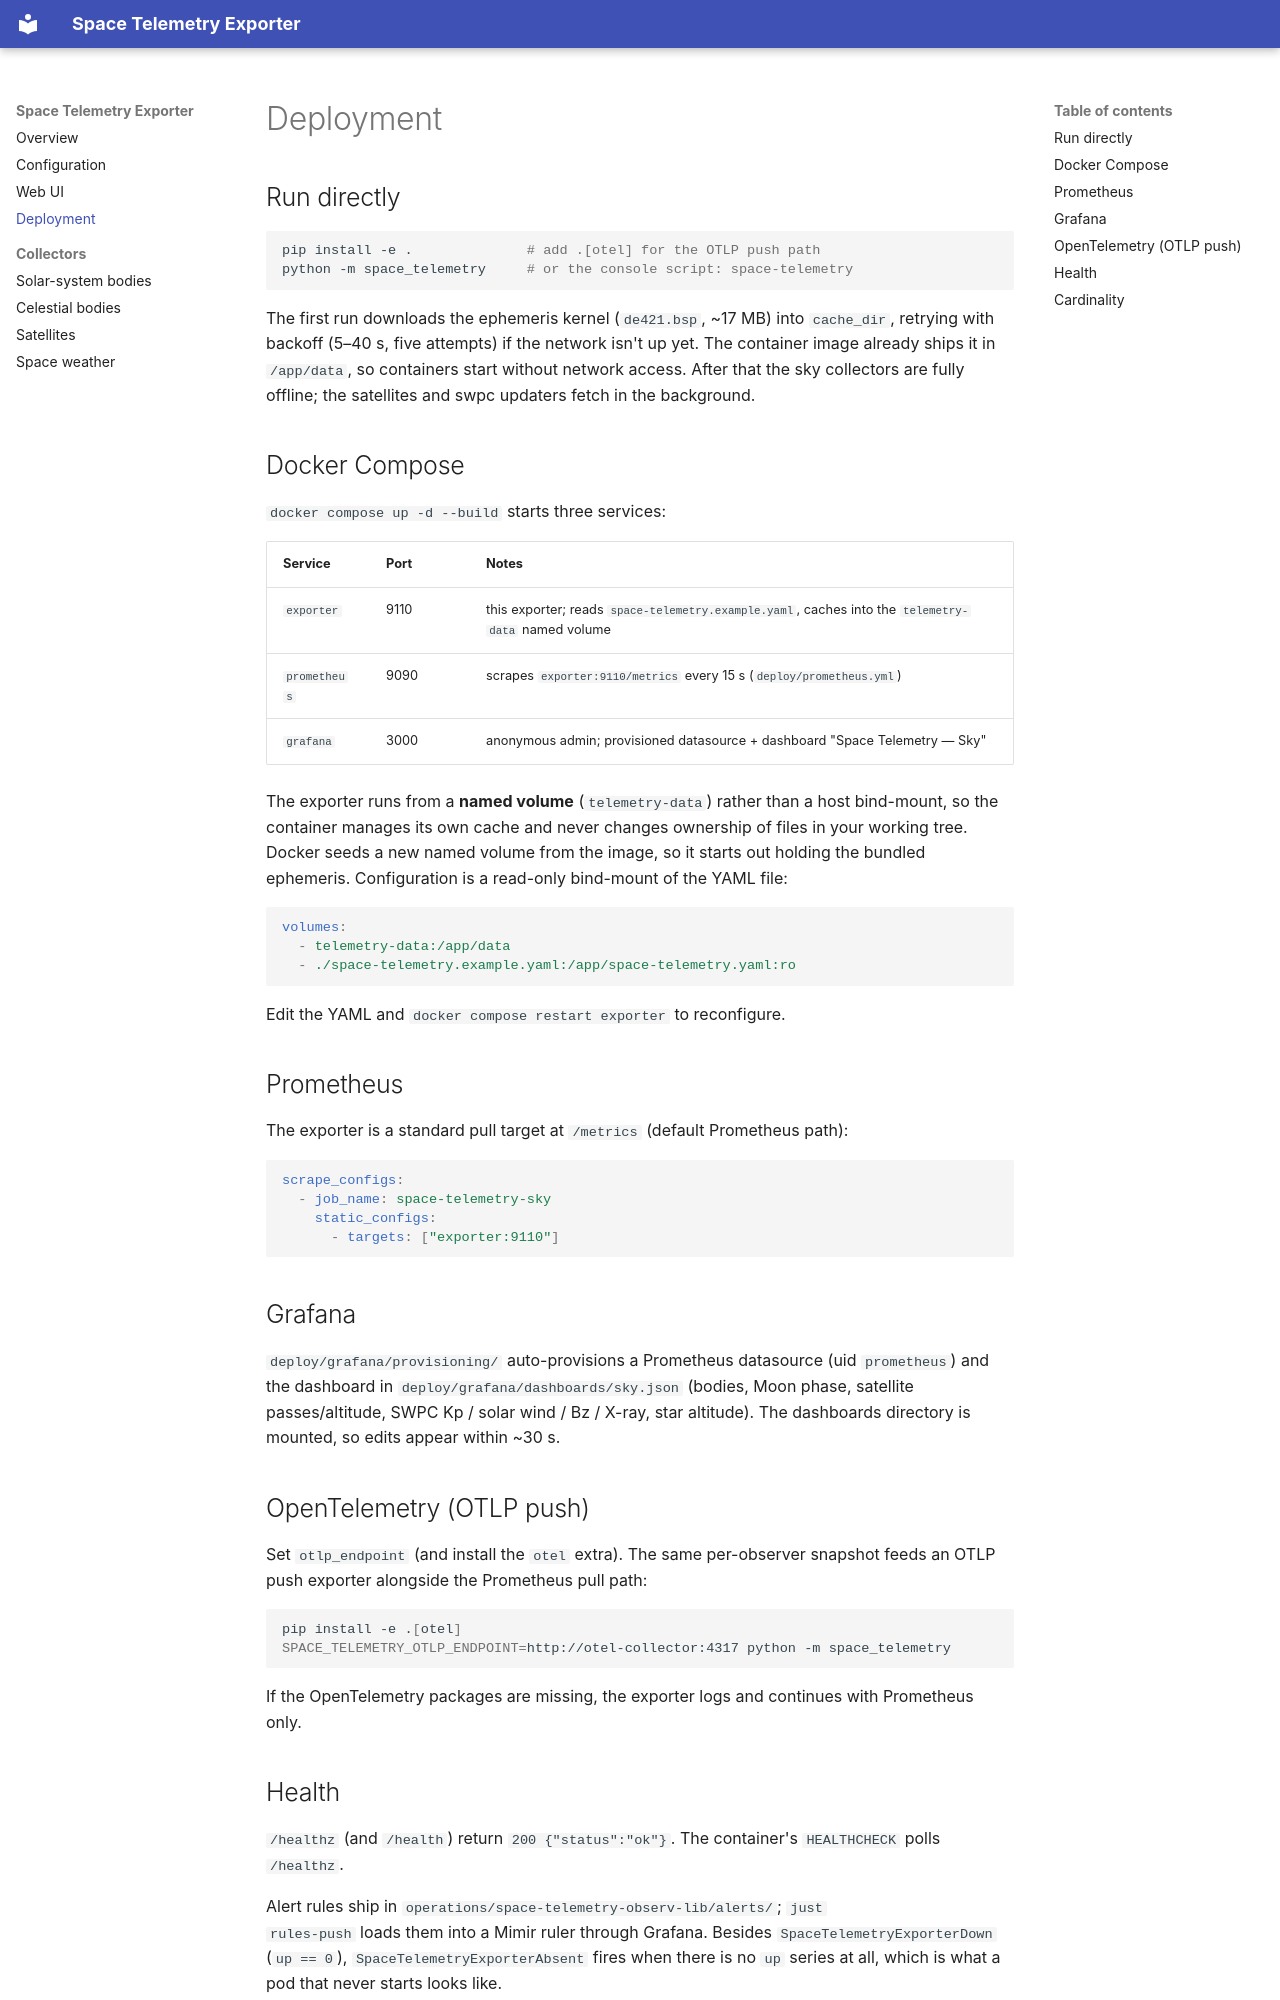

repository: cznewt/space-telemetry · page: deployment/index.html · generator: mkdocs

# Deployment

## Run directly

```bash
pip install -e .              # add .[otel] for the OTLP push path
python -m space_telemetry     # or the console script: space-telemetry
```

The first run downloads the ephemeris kernel (`de421.bsp`, ~17 MB) into
`cache_dir`, retrying with backoff (5–40 s, five attempts) if the network isn't up
yet. The container image already ships it in `/app/data`, so containers start
without network access. After that the sky collectors are fully offline; the
satellites and swpc updaters fetch in the background.

## Docker Compose

`docker compose up -d --build` starts three services:

| Service | Port | Notes |
|---|---|---|
| `exporter` | 9110 | this exporter; reads `space-telemetry.example.yaml`, caches into the `telemetry-data` named volume |
| `prometheus` | 9090 | scrapes `exporter:9110/metrics` every 15 s (`deploy/prometheus.yml`) |
| `grafana` | 3000 | anonymous admin; provisioned datasource + dashboard "Space Telemetry — Sky" |

The exporter runs from a **named volume** (`telemetry-data`) rather than a host
bind-mount, so the container manages its own cache and never changes ownership of
files in your working tree. Docker seeds a new named volume from the image, so it
starts out holding the bundled ephemeris. Configuration is a read-only bind-mount
of the YAML file:

```yaml
volumes:
  - telemetry-data:/app/data
  - ./space-telemetry.example.yaml:/app/space-telemetry.yaml:ro
```

Edit the YAML and `docker compose restart exporter` to reconfigure.

## Prometheus

The exporter is a standard pull target at `/metrics` (default Prometheus path):

```yaml
scrape_configs:
  - job_name: space-telemetry-sky
    static_configs:
      - targets: ["exporter:9110"]
```

## Grafana

`deploy/grafana/provisioning/` auto-provisions a Prometheus datasource (uid
`prometheus`) and the dashboard in `deploy/grafana/dashboards/sky.json` (bodies,
Moon phase, satellite passes/altitude, SWPC Kp / solar wind / Bz / X-ray, star
altitude). The dashboards directory is mounted, so edits appear within ~30 s.

## OpenTelemetry (OTLP push)

Set `otlp_endpoint` (and install the `otel` extra). The same per-observer
snapshot feeds an OTLP push exporter alongside the Prometheus pull path:

```bash
pip install -e .[otel]
SPACE_TELEMETRY_OTLP_ENDPOINT=http://otel-collector:4317 python -m space_telemetry
```

If the OpenTelemetry packages are missing, the exporter logs and continues with
Prometheus only.
